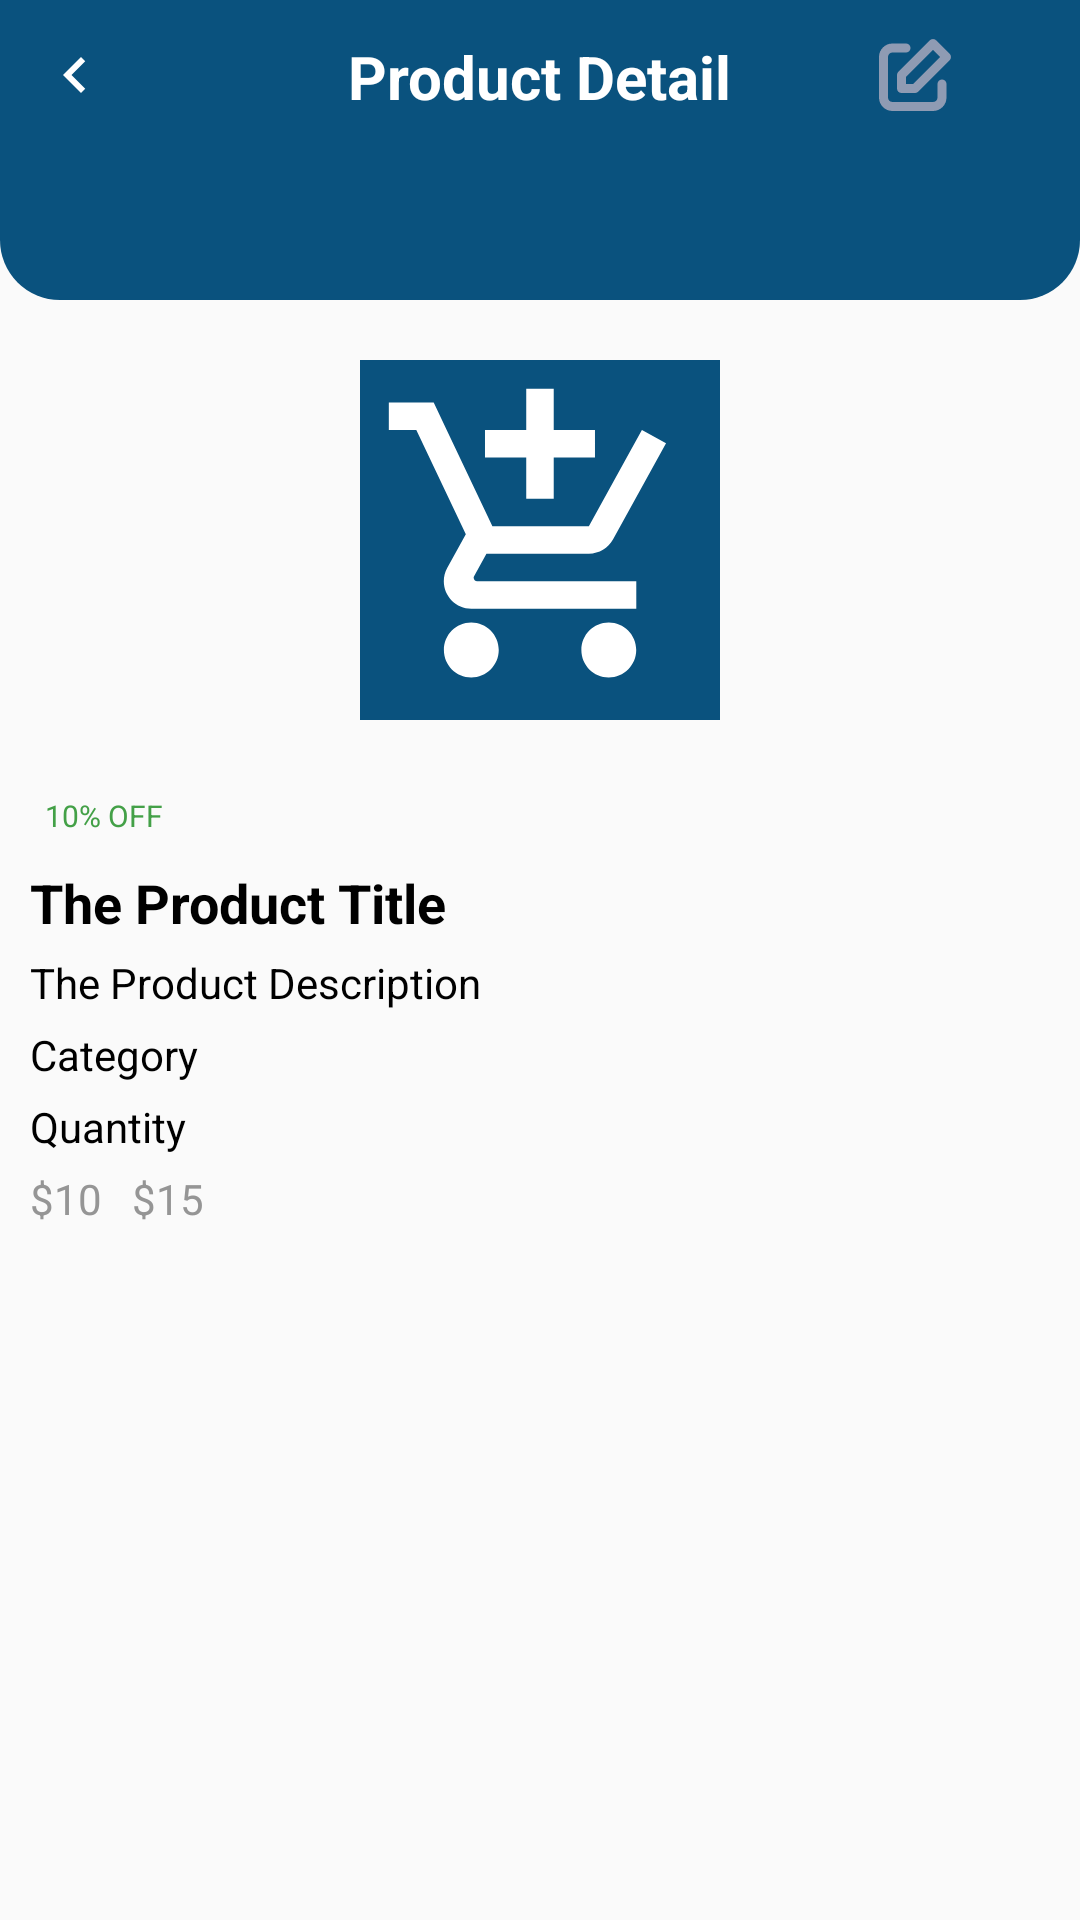

Reconstruct the res/layout file that produces this screen, plus the resources it refers to.
<!-- AndroidManifest.xml: application theme AppTheme.NoActionBar -->
<!-- res/layout/bs_product_details_seller.xml -->
<?xml version="1.0" encoding="utf-8"?>
<RelativeLayout xmlns:android="http://schemas.android.com/apk/res/android"
    android:layout_width="match_parent"
    android:layout_height="match_parent">
    
    <RelativeLayout
        android:id="@+id/toolbarRl"
        android:layout_width="match_parent"
        android:layout_height="100dp"
        android:background="@drawable/shape_rect01"
        android:padding="10dp">

        <ImageButton
            android:id="@+id/backBtn"
            android:layout_width="30dp"
            android:layout_height="30dp"
            android:background="@null"
            android:src="@drawable/baseline_back_white" />

        <ImageButton
            android:id="@+id/deleteBtn"
            android:layout_width="30dp"
            android:layout_height="30dp"
            android:layout_alignParentEnd="true"
            android:background="@null"
            android:src="@drawable/ic_delete_white" />

        <ImageButton
            android:id="@+id/editBtn"
            android:layout_width="30dp"
            android:layout_height="30dp"
            android:layout_toStartOf="@+id/deleteBtn"
            android:background="@null"
            android:src="@drawable/ic_edit_white" />

        <TextView
            android:id="@+id/nameTv"
            android:layout_width="wrap_content"
            android:layout_height="wrap_content"
            android:layout_centerHorizontal="true"
            android:layout_marginTop="2dp"
            android:text="Product Detail"
            android:textColor="@color/colorWhite"
            android:textSize="20sp"
            android:textStyle="bold" />

    </RelativeLayout>

    <ImageView
        android:layout_below="@id/toolbarRl"
        android:id="@+id/productIconIv"
        android:layout_width="120dp"
        android:layout_height="120dp"
        android:layout_centerHorizontal="true"
        android:layout_marginTop="20dp"
        android:adjustViewBounds="true"
        android:background="@color/colorPrimary"
        android:padding="5dp"
        android:src="@drawable/add_shopping_cart_white" />

    <LinearLayout
        android:layout_width="match_parent"
        android:layout_height="wrap_content"
        android:layout_below="@id/productIconIv"
        android:layout_marginTop="10dp"
        android:orientation="vertical"
        android:padding="10dp">

        <TextView
            android:id="@+id/discountedNoteTv"
            android:layout_width="wrap_content"
            android:layout_height="wrap_content"
            android:background="@drawable/shape_rect05"
            android:padding="5dp"
            android:paddingEnd="5dp"
            android:text="10% OFF"
            android:textColor="@color/colorGreen"
            android:textSize="10sp" />

        <TextView
            android:id="@+id/titleTv"
            android:layout_width="wrap_content"
            android:layout_height="wrap_content"
            android:layout_marginTop="5dp"
            android:text="The Product Title"
            android:textColor="@color/colorBlack"
            android:textSize="18sp"
            android:textStyle="bold" />

        <TextView
            android:id="@+id/descriptionTv"
            android:layout_width="wrap_content"
            android:layout_height="wrap_content"
            android:layout_marginTop="5dp"
            android:text="The Product Description"
            android:textColor="@color/colorBlack" />

        <TextView
            android:id="@+id/categoryTv"
            android:layout_width="wrap_content"
            android:layout_height="wrap_content"
            android:layout_marginTop="5dp"
            android:text="Category"
            android:textColor="@color/colorBlack" />

        <TextView
            android:id="@+id/quantityTv"
            android:layout_width="wrap_content"
            android:layout_height="wrap_content"
            android:layout_marginTop="5dp"
            android:text="Quantity"
            android:textColor="@color/colorBlack" />
        
        <RelativeLayout
            android:layout_width="match_parent"
            android:layout_height="wrap_content"
            android:layout_marginTop="5dp">
            <TextView
                android:id="@+id/discountedPriceTv"
                android:layout_width="wrap_content"
                android:layout_height="wrap_content"
                android:text="$10"
                android:layout_marginEnd="10dp"
                android:textColor="@color/colorGray02"/>

            <TextView
                android:id="@+id/originalPriceTv"
                android:layout_width="wrap_content"
                android:layout_height="wrap_content"
                android:text="$15"
                android:layout_toEndOf="@id/discountedPriceTv"
                android:textColor="@color/colorGray02"/>
        </RelativeLayout>

    </LinearLayout>

</RelativeLayout>
<!-- resources referenced by this layout -->
<resources>
  <color name="colorBlack">#f000</color>
  <color name="colorGray02">#959595</color>
  <color name="colorGreen">#43A047</color>
  <color name="colorPrimary">#0A527E</color>
  <color name="colorWhite">#fff</color>
  <!-- drawable add_shopping_cart_white (drawable) -->
  <vector xmlns:android="http://schemas.android.com/apk/res/android"
      android:width="24dp"
      android:height="24dp"
      android:viewportWidth="1024"
      android:viewportHeight="1024">
  
      <path
          android:fillColor="#FFFF"
          android:pathData="M469.3,384l85.3,0 0,-128 128,0 0,-85.3 -128,0 0,-128 -85.3,0 0,128 -128,0 0,85.3 128,0 0,128zM298.7,768c-47.1,0 -84.9,38.2 -84.9,85.3s37.8,85.3 84.9,85.3 85.3,-38.2 85.3,-85.3 -38.2,-85.3 -85.3,-85.3zM725.3,768c-47.1,0 -84.9,38.2 -84.9,85.3s37.8,85.3 84.9,85.3 85.3,-38.2 85.3,-85.3 -38.2,-85.3 -85.3,-85.3zM306.1,629.3c0,-1.9 0.4,-3.6 1.3,-5.1l38.4,-69.5 317.9,0c32,0 59.9,-17.7 74.7,-43.9l164.7,-299.1 -74.7,-41 -0.2,0 -47.1,85.3 -117.5,213.3 -299.3,0 -5.5,-11.5 -136.3,-287.1 -40.3,-85.3 -139.3,0 0,85.3 85.3,0 153.6,323.6 -57.8,104.5c-6.6,12.4 -10.5,26.2 -10.5,41.2 0,47.1 38.2,85.3 85.3,85.3l512,0 0,-85.3 -493.9,0c-6,0 -10.7,-4.7 -10.7,-10.7z" />
  
  </vector>
  <!-- drawable baseline_back_white (drawable) -->
  <vector xmlns:android="http://schemas.android.com/apk/res/android"
      android:height="24dp"
      android:tint="#FFFFFF"
      android:viewportHeight="24"
      android:viewportWidth="24"
      android:width="24dp">
  
      <path
          android:fillColor="@android:color/white"
          android:pathData="M15.41,7.41L14,6l-6,6 6,6 1.41,-1.41L10.83,12z" />
  
  </vector>
  <!-- drawable ic_edit_white (drawable) -->
  <vector xmlns:android="http://schemas.android.com/apk/res/android" android:height="24dp" android:viewportHeight="1024" android:viewportWidth="1024" android:width="24dp">
        
      <path android:fillColor="#8F9BB3" android:pathData="M192,1024A192.3,192.3 0,0 1,0 832L0,256A192.1,192.1 0,0 1,192 64h192a64,64 0,0 1,0 128L192,192a64.3,64.3 0,0 0,-64 64v576a64,64 0,0 0,64 63.9h576a63.9,63.9 0,0 0,64 -63.9L832,640a64,64 0,0 1,128 0v192a192.3,192.3 0,0 1,-192 192zM320,768a64.3,64.3 0,0 1,-64 -64.3L256,511.9a64.3,64.3 0,0 1,18.8 -45L722.7,19a63.8,63.8 0,0 1,90.5 0l192,191.9a64,64 0,0 1,0 90.5l-448,447.9a63.6,63.6 0,0 1,-45 18.8zM384.3,538.4v101.6L485.8,640l384,-384 -101.5,-101.5z"/>
      
  </vector>
  <!-- drawable shape_rect01 (drawable) -->
  <?xml version="1.0" encoding="utf-8"?>
  <shape xmlns:android="http://schemas.android.com/apk/res/android"
      android:shape="rectangle">
  
      <solid android:color="@color/colorPrimary" />
  
      <corners
          android:bottomLeftRadius="20dp"
          android:bottomRightRadius="20dp" />
  
  </shape>
  <style name="AppTheme.NoActionBar">
          <item name="windowActionBar">false</item>
          <item name="windowNoTitle">true</item>
      </style>
</resources>
